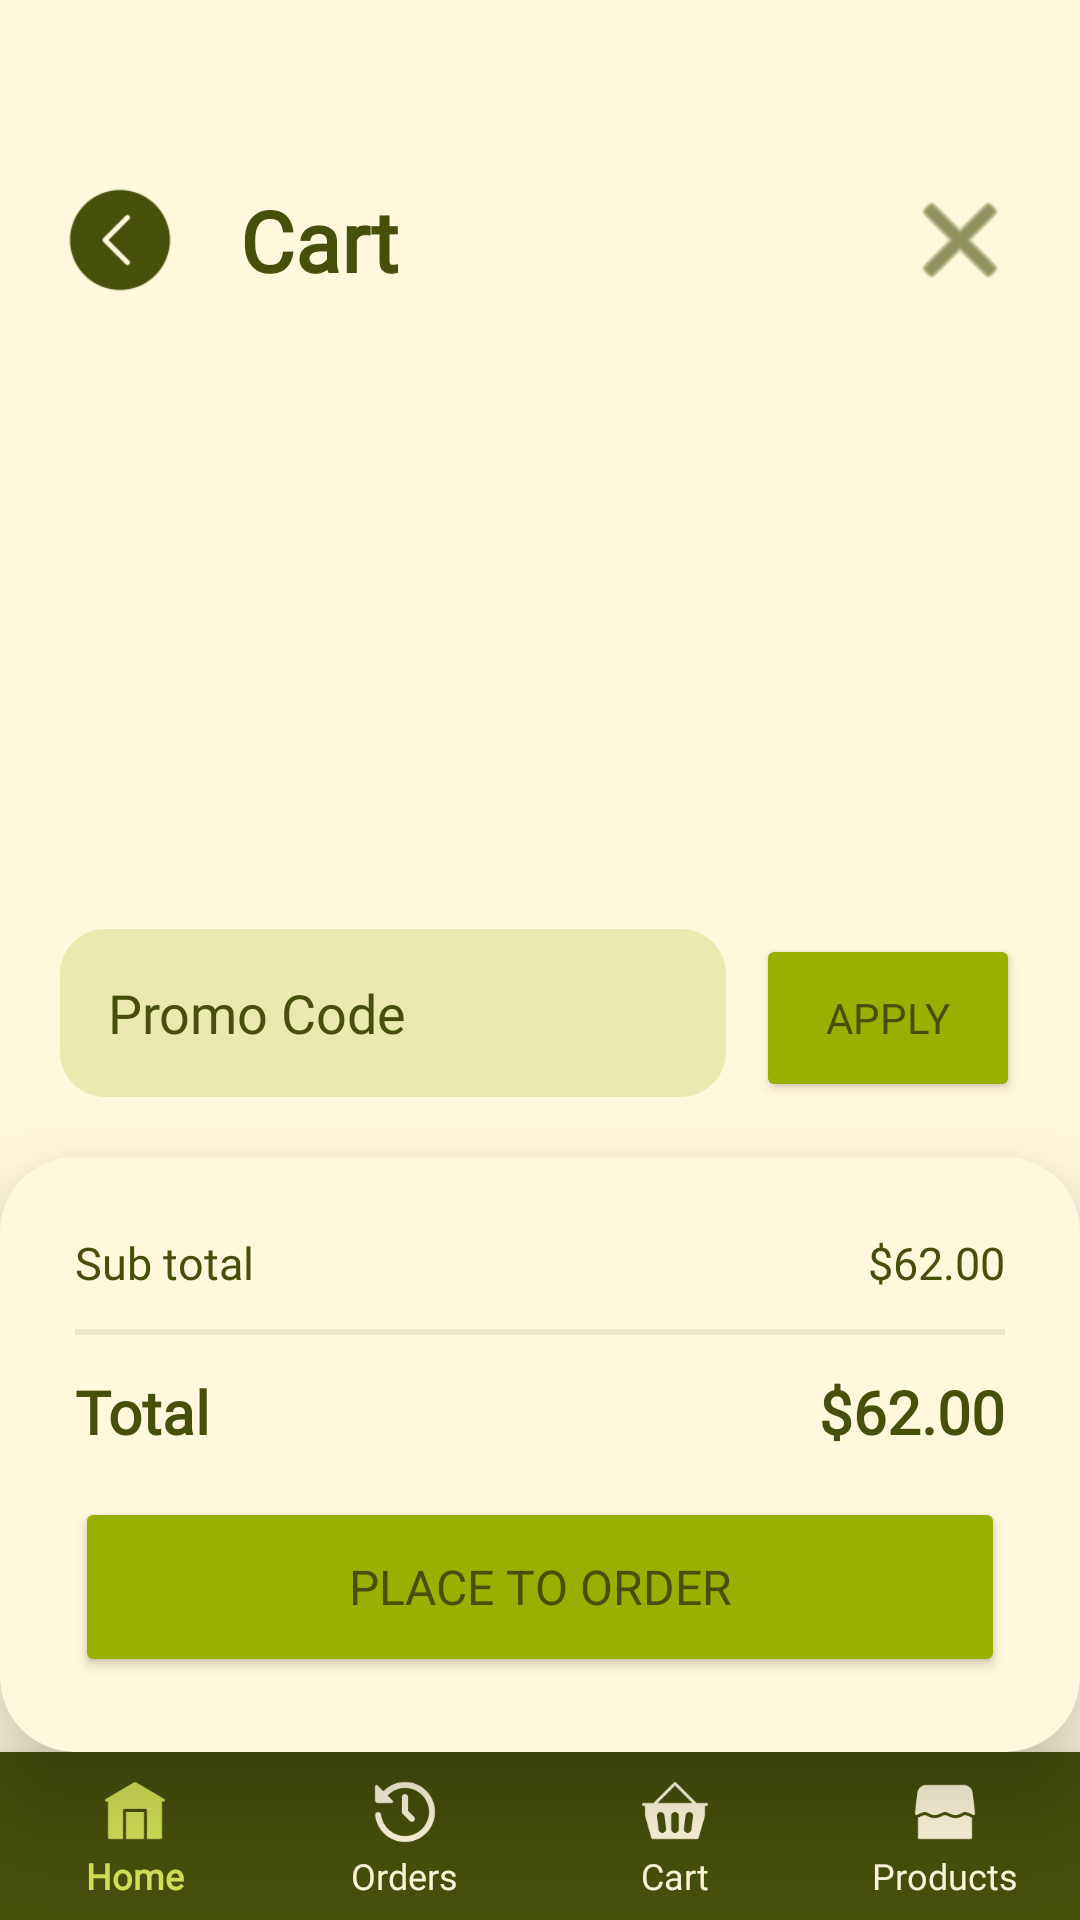

Reconstruct the res/layout file that produces this screen, plus the resources it refers to.
<!-- AndroidManifest.xml: application theme Theme.CSIT242_Project -->
<!-- res/layout/activity_cart.xml -->
<?xml version="1.0" encoding="utf-8"?>
<androidx.constraintlayout.widget.ConstraintLayout xmlns:android="http://schemas.android.com/apk/res/android"
    xmlns:app="http://schemas.android.com/apk/res-auto"
    xmlns:tools="http://schemas.android.com/tools"
    android:id="@+id/main"
    android:layout_width="match_parent"
    android:layout_height="match_parent"
    android:background="@color/white"
    tools:context=".Cart">

    
    <LinearLayout
        android:id="@+id/cartHeader"
        android:layout_width="match_parent"
        android:layout_height="wrap_content"
        android:gravity="center_vertical"
        android:orientation="horizontal"
        android:paddingTop="60dp"
        android:paddingStart="20dp"
        android:paddingEnd="20dp"
        app:layout_constraintTop_toTopOf="parent">

        <ImageButton
            android:id="@+id/btnBack"
            android:layout_width="40dp"
            android:layout_height="40dp"
            android:background="@drawable/back_100"
            android:backgroundTint="@color/green"
            android:scaleType="centerInside"
            android:contentDescription="@string/back" />

        <TextView
            android:id="@+id/tvCartTitle"
            android:layout_width="0dp"
            android:layout_height="wrap_content"
            android:layout_weight="1"
            android:layout_marginStart="20dp"
            android:fontFamily="@font/tiltwarp"
            android:text="Cart"
            android:textColor="@color/green"
            android:textSize="28sp"
            android:textStyle="bold" />

        <ImageButton
            android:id="@+id/btnClose"
            android:layout_width="40dp"
            android:layout_height="40dp"
            android:background="@android:drawable/ic_menu_close_clear_cancel"
            android:backgroundTint="@color/green"
            android:contentDescription="Close" />
    </LinearLayout>

    <androidx.recyclerview.widget.RecyclerView
        android:id="@+id/rvCartItems"
        android:layout_width="match_parent"
        android:layout_height="0dp"
        android:layout_marginTop="16dp"
        android:paddingStart="20dp"
        android:paddingEnd="20dp"
        app:layout_constraintBottom_toTopOf="@id/promoSection"
        app:layout_constraintTop_toBottomOf="@id/cartHeader"
        tools:listitem="@layout/item_cart" />

    
    <LinearLayout
        android:id="@+id/promoSection"
        android:layout_width="match_parent"
        android:layout_height="wrap_content"
        android:orientation="horizontal"
        android:padding="20dp"
        app:layout_constraintBottom_toTopOf="@id/cvSummary">

        <EditText
            android:id="@+id/etPromoCode"
            android:layout_width="0dp"
            android:layout_height="56dp"
            android:layout_weight="1"
            android:layout_marginEnd="10dp"
            android:background="@drawable/input_background"
            android:fontFamily="@font/tiltwarp"
            android:hint="Promo Code"
            android:paddingStart="16dp"
            android:paddingEnd="16dp"
            android:textColor="@color/green"
            android:textColorHint="@color/green" />

        <Button
            android:id="@+id/btnApply"
            android:layout_width="wrap_content"
            android:layout_height="56dp"
            android:backgroundTint="@color/brightgreen"
            android:fontFamily="@font/tiltwarp"
            android:text="Apply"
            android:textColor="@color/green"
            app:cornerRadius="12dp" />
    </LinearLayout>

    
    <androidx.cardview.widget.CardView
        android:id="@+id/cvSummary"
        android:layout_width="match_parent"
        android:layout_height="wrap_content"
        app:cardBackgroundColor="@color/white"
        app:cardCornerRadius="25dp"
        app:cardElevation="20dp"
        app:layout_constraintBottom_toTopOf="@id/bottom_navigation">

        <LinearLayout
            android:layout_width="match_parent"
            android:layout_height="wrap_content"
            android:orientation="vertical"
            android:padding="25dp">

            <LinearLayout
                android:layout_width="match_parent"
                android:layout_height="wrap_content"
                android:layout_marginBottom="12dp"
                android:orientation="horizontal">

                <TextView
                    android:layout_width="0dp"
                    android:layout_height="wrap_content"
                    android:layout_weight="1"
                    android:fontFamily="@font/tiltwarp"
                    android:text="Sub total"
                    android:textColor="@color/green"
                    android:textSize="15sp" />

                <TextView
                    android:id="@+id/tvSubtotal"
                    android:layout_width="wrap_content"
                    android:layout_height="wrap_content"
                    android:fontFamily="@font/tiltwarp"
                    android:text="$62.00"
                    android:textColor="@color/green"
                    android:textSize="15sp" />
            </LinearLayout>

            <View
                android:layout_width="match_parent"
                android:layout_height="2dp"
                android:layout_marginBottom="12dp"
                android:background="#1A46500B" />

            <LinearLayout
                android:layout_width="match_parent"
                android:layout_height="wrap_content"
                android:layout_marginBottom="15dp"
                android:orientation="horizontal">

                <TextView
                    android:layout_width="0dp"
                    android:layout_height="wrap_content"
                    android:layout_weight="1"
                    android:fontFamily="@font/tiltwarp"
                    android:text="Total"
                    android:textColor="@color/green"
                    android:textSize="20sp"
                    android:textStyle="bold" />

                <TextView
                    android:id="@+id/tvTotalAmount"
                    android:layout_width="wrap_content"
                    android:layout_height="wrap_content"
                    android:fontFamily="@font/tiltwarp"
                    android:text="$62.00"
                    android:textColor="@color/green"
                    android:textSize="20sp"
                    android:textStyle="bold" />
            </LinearLayout>

            <Button
                android:id="@+id/btnPlaceOrder"
                android:layout_width="match_parent"
                android:layout_height="60dp"
                android:backgroundTint="@color/brightgreen"
                android:fontFamily="@font/tiltwarp"
                android:text="Place to Order"
                android:textColor="@color/green"
                android:textSize="16sp"
                app:cornerRadius="15dp" />
        </LinearLayout>
    </androidx.cardview.widget.CardView>

    <com.google.android.material.bottomnavigation.BottomNavigationView
        android:id="@+id/bottom_navigation"
        style="@style/Widget.App.BottomNavigationView"
        android:layout_width="match_parent"
        android:layout_height="wrap_content"
        android:background="@color/green"
        app:itemIconTint="@color/nav_item_color"
        app:itemTextColor="@color/nav_item_color"
        app:itemIconSize="24dp"
        app:labelVisibilityMode="labeled"
        app:layout_constraintBottom_toBottomOf="parent"
        app:menu="@menu/bottom_nav_menu" />

</androidx.constraintlayout.widget.ConstraintLayout>
<!-- res/layout/item_cart.xml (included above) -->
<?xml version="1.0" encoding="utf-8"?>
<androidx.cardview.widget.CardView xmlns:android="http://schemas.android.com/apk/res/android"
    xmlns:app="http://schemas.android.com/apk/res-auto"
    android:layout_width="match_parent"
    android:layout_height="wrap_content"
    android:layout_marginBottom="15dp"
    app:cardCornerRadius="20dp"
    app:cardElevation="2dp">

    <LinearLayout
        android:layout_width="match_parent"
        android:layout_height="wrap_content"
        android:orientation="horizontal"
        android:padding="15dp">

        <ImageView
            android:id="@+id/ivCartItemImg"
            android:layout_width="80dp"
            android:layout_height="80dp"
            android:scaleType="centerCrop"
            android:src="@drawable/placeholder_plant"
            android:background="@drawable/notification_gradient" />

        <LinearLayout
            android:layout_width="0dp"
            android:layout_height="wrap_content"
            android:layout_marginStart="15dp"
            android:layout_weight="1"
            android:orientation="vertical">

            <TextView
                android:id="@+id/tvCartItemName"
                android:layout_width="wrap_content"
                android:layout_height="wrap_content"
                android:fontFamily="@font/tiltwarp"
                android:text="Lucky Jade"
                android:textColor="@color/green"
                android:textSize="16sp"
                android:textStyle="bold" />

            <TextView
                android:id="@+id/tvCartItemPrice"
                android:layout_width="wrap_content"
                android:layout_height="wrap_content"
                android:layout_marginBottom="10dp"
                android:alpha="0.6"
                android:fontFamily="@font/tiltwarp"
                android:text="$12.00"
                android:textColor="@color/green"
                android:textSize="14sp" />

            <LinearLayout
                android:layout_width="wrap_content"
                android:layout_height="wrap_content"
                android:gravity="center_vertical"
                android:orientation="horizontal">

                <ImageButton
                    android:id="@+id/btnMinus"
                    android:layout_width="28dp"
                    android:layout_height="28dp"
                    android:background="@drawable/add_to_cart_background"
                    android:padding="8dp"
                    android:scaleType="fitCenter"
                    android:src="@android:drawable/button_onoff_indicator_off"
                    app:tint="@color/white" />

                <TextView
                    android:id="@+id/tvCartQty"
                    android:layout_width="wrap_content"
                    android:layout_height="wrap_content"
                    android:layout_marginStart="12dp"
                    android:layout_marginEnd="12dp"
                    android:fontFamily="@font/tiltwarp"
                    android:text="01"
                    android:textColor="@color/green"
                    android:textSize="15sp"
                    android:textStyle="bold" />

                <ImageButton
                    android:id="@+id/btnPlus"
                    android:layout_width="28dp"
                    android:layout_height="28dp"
                    android:background="@drawable/add_to_cart_background"
                    android:padding="5dp"
                    android:scaleType="fitCenter"
                    android:src="@android:drawable/ic_input_add"
                    app:tint="@color/white" />
            </LinearLayout>
        </LinearLayout>

        <LinearLayout
            android:layout_width="wrap_content"
            android:layout_height="match_parent"
            android:gravity="end"
            android:orientation="vertical">

            <ImageButton
                android:id="@+id/btnDelete"
                android:layout_width="wrap_content"
                android:layout_height="wrap_content"
                android:background="?attr/selectableItemBackgroundBorderless"
                android:src="@android:drawable/ic_menu_delete"
                android:alpha="0.4"
                app:tint="@color/green" />

            <View
                android:layout_width="0dp"
                android:layout_height="0dp"
                android:layout_weight="1" />

            <TextView
                android:id="@+id/tvCartItemTotal"
                android:layout_width="wrap_content"
                android:layout_height="wrap_content"
                android:fontFamily="@font/tiltwarp"
                android:text="$24.00"
                android:textColor="@color/green"
                android:textSize="16sp"
                android:textStyle="bold" />
        </LinearLayout>
    </LinearLayout>
</androidx.cardview.widget.CardView>
<!-- resources referenced by this layout -->
<resources>
  <color name="brightgreen">#97B002</color>
  <color name="green">#46500B</color>
  <color name="white">#FFF8DC</color>
  <!-- drawable back_100: png bitmap (drawable, 1236 bytes) -->
  <!-- drawable input_background (drawable) -->
  <?xml version="1.0" encoding="utf-8"?>
  <shape xmlns:android="http://schemas.android.com/apk/res/android">
      <solid android:color="#3397B002" /> 
      <corners android:radius="15dp" />
  </shape>
  <!-- drawable notification_gradient (drawable) -->
  <?xml version="1.0" encoding="utf-8"?>
  <shape xmlns:android="http://schemas.android.com/apk/res/android">
      <gradient
          android:angle="315"
          android:endColor="#8BA002"
          android:startColor="#97B002"
          android:type="linear" />
      <corners android:radius="20dp" />
  </shape>
  <!-- drawable placeholder_plant: png bitmap (drawable, 821897 bytes) -->
  <string name="back">Back</string>
  <style name="Widget.App.BottomNavigationView" parent="Widget.MaterialComponents.BottomNavigationView">
          <item name="itemActiveIndicatorStyle">@style/App.BottomNavigationView.ActiveIndicator</item>
          <item name="itemTextAppearanceActive">@style/BottomNavTextStyle</item>
          <item name="itemTextAppearanceInactive">@style/BottomNavTextStyle</item>
          <item name="itemIconTint">@color/nav_item_color</item>
          <item name="itemTextColor">@color/nav_item_color</item>
      </style>
  <style name="Theme.CSIT242_Project" parent="Base.Theme.CSIT242_Project" />
  <style name="App.BottomNavigationView.ActiveIndicator" parent="">
          <item name="android:color">@android:color/transparent</item>
      </style>
  <style name="BottomNavTextStyle">
          <item name="android:fontFamily">@font/tiltwarp</item>
          <item name="android:textSize">12sp</item>
          <item name="fontFamily">@font/tiltwarp</item>
      </style>
  <style name="Base.Theme.CSIT242_Project" parent="Theme.Material3.DayNight.NoActionBar">
          
          <item name="bottomNavigationStyle">@style/Widget.App.BottomNavigationView</item>
      </style>
</resources>
